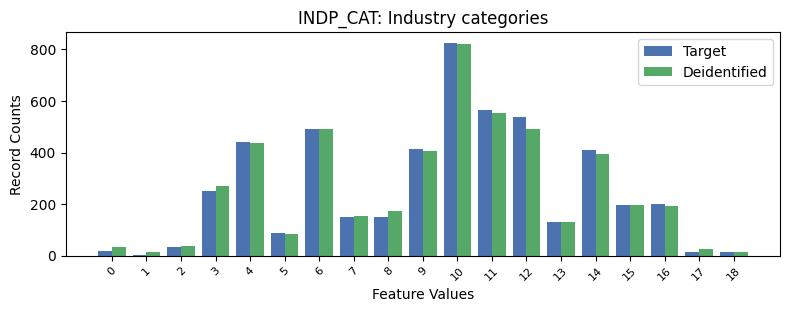

Data behind this chart, as committed beside it:
, INDP_CAT, count_target, count_deidentified
0, -1, 2703, 2711
1, 10, 826, 822
2, 11, 564, 552
3, 12, 539, 493
4, 6, 493, 491
5, 4, 441, 437
6, 9, 415, 406
7, 14, 408, 393
8, 3, 250, 270
9, 16, 201, 191
10, 15, 195, 198
11, 8, 150, 175
12, 7, 149, 152
13, 13, 129, 132
14, 5, 89, 84
15, 2, 34, 39
16, 0, 18, 33
17, 17, 15, 27
18, 18, 14, 15
19, 1, 1, 13
